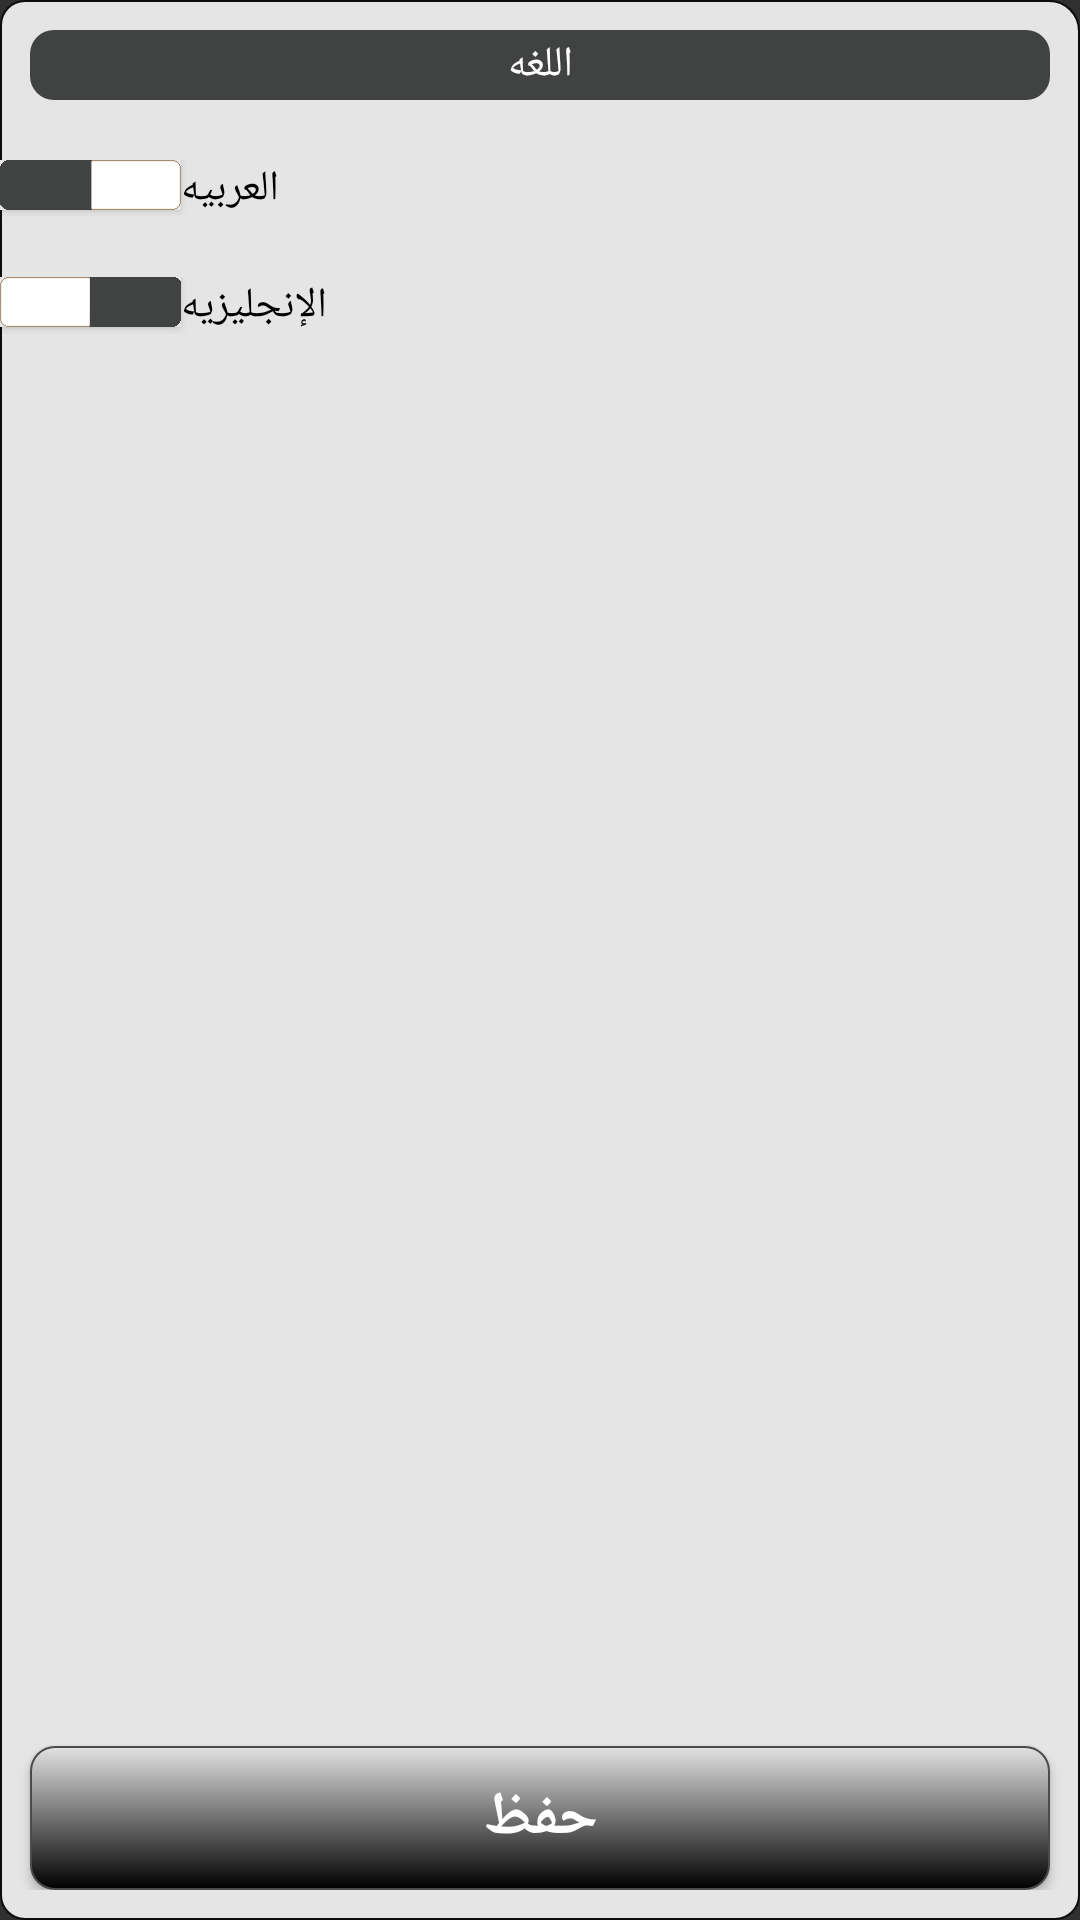

Write the Android layout XML for this screen, with the resource values it uses.
<!-- AndroidManifest.xml: application theme AppTheme -->
<!-- res/layout/fragment_settings.xml -->
<?xml version="1.0" encoding="utf-8"?>
<LinearLayout xmlns:android="http://schemas.android.com/apk/res/android"
    xmlns:tools="http://schemas.android.com/tools"
    android:layout_width="match_parent"
    android:layout_height="match_parent"
    android:layout_marginLeft="10dp"
    android:layout_marginRight="10dp"
    android:background="@drawable/border"
    android:orientation="vertical">

    <LinearLayout
        android:layout_width="match_parent"
        android:layout_height="wrap_content"
        android:orientation="vertical">

        <TextView
            android:layout_width="match_parent"
            android:layout_height="23.33dp"
            android:layout_marginLeft="10dp"
            android:layout_marginRight="10dp"
            android:layout_marginTop="10dp"
            android:background="@drawable/button_gps"
            android:gravity="center"
            android:text="اللغه"
            android:textColor="#fff" />

        <LinearLayout
            android:layout_width="match_parent"
            android:layout_height="wrap_content"
            android:layout_gravity="center_vertical"
            android:layout_marginTop="20dp"
            android:layout_marginRight="20dp"
            >

            <Button
                android:id="@+id/settings_arabic"
                android:layout_width="60.33dp"
                android:layout_height="16.67dp"



                android:background="@drawable/settings_on" />

            <TextView
                android:id="@+id/textView_arabic"
                android:layout_width="wrap_content"
                android:layout_height="wrap_content"
                android:layout_marginRight="10dp"
                android:text="العربيه"
                android:textColor="#000"

                />

        </LinearLayout>

        <LinearLayout
            android:layout_width="match_parent"
            android:layout_height="wrap_content"
            android:layout_gravity="center_vertical"
            android:layout_marginTop="20dp"
            android:layout_marginRight="20dp"
            >

            <Button


                android:id="@+id/settings_English"
                android:layout_width="60.33dp"
                android:layout_height="16.67dp"

                android:background="@drawable/settings_off" />

            <TextView
                android:id="@+id/textView_english"
                android:layout_width="wrap_content"
                android:layout_height="wrap_content"

                android:layout_alignBaseline="@+id/settings_English"
                android:layout_alignBottom="@+id/settings_English"
                android:layout_alignEnd="@+id/textView_arabic"
                android:text="الإنجليزيه"
                android:layout_marginRight="10dp"
                android:textColor="#000000" />
        </LinearLayout>

        <RelativeLayout
            android:layout_width="match_parent"
            android:layout_height="match_parent"
            android:layout_marginBottom="10dp"
            >
            <Button
                android:id="@+id/btnSave"
                android:layout_width="match_parent"
                android:layout_height="wrap_content"
                android:layout_alignParentBottom="true"
                android:layout_alignParentStart="true"
                android:layout_marginBottom="10dp"
                android:layout_marginLeft="10dp"
                android:layout_marginRight="10dp"
                android:background="@drawable/button"
                android:text="حفظ"
                android:textSize="20sp"
                android:textStyle="bold"
                tools:text="حفظ"

                />

        </RelativeLayout>



    </LinearLayout>


</LinearLayout>
<!-- resources referenced by this layout -->
<resources>
  <!-- drawable border (drawable) -->
  <?xml version="1.0" encoding="utf-8"?>
  <shape xmlns:android="http://schemas.android.com/apk/res/android">
      <solid android:color="#e5e5e5" ></solid>
      <corners android:bottomLeftRadius="8dp" android:bottomRightRadius="8dp" android:topLeftRadius="8dp"
      android:topRightRadius="10dp"></corners>
      <stroke android:color="#0c0c0b" android:width="2px"></stroke>
  
  
  </shape>
  <!-- drawable button (drawable) -->
  <?xml version="1.0" encoding="utf-8"?>
  <shape xmlns:android="http://schemas.android.com/apk/res/android">
      <gradient
          android:angle="270"
          android:endColor="#000000"
          android:startColor="#e2e2e2" />
      <stroke
          android:width="2px"
          android:color="#4b4b4b" />
      <corners
          android:radius="8dp" />
  
  </shape>
  <!-- drawable button_gps (drawable) -->
  <?xml version="1.0" encoding="utf-8"?>
  <shape xmlns:android="http://schemas.android.com/apk/res/android">
      <solid android:color="#414242"></solid>
      <corners android:radius="8dp" />
  </shape>
  <!-- drawable settings_off: png bitmap (drawable, 1462 bytes) -->
  <!-- drawable settings_on: png bitmap (drawable, 1258 bytes) -->
  <style name="AppTheme" parent="Theme.AppCompat.NoActionBar">
          
          <item name="colorPrimary">@color/colorPrimary</item>
          <item name="colorPrimaryDark">@color/colorPrimaryDark</item>
          <item name="colorAccent">@color/colorAccent</item>
  
      </style>
  <!-- not gathered from this repository: default colours our renderer supplied (Android Studio template values) -->
  <color name="colorPrimary">#FF6200EE</color>
  <color name="colorPrimaryDark">#FF3700B3</color>
  <color name="colorAccent">#FF03DAC5</color>
</resources>
